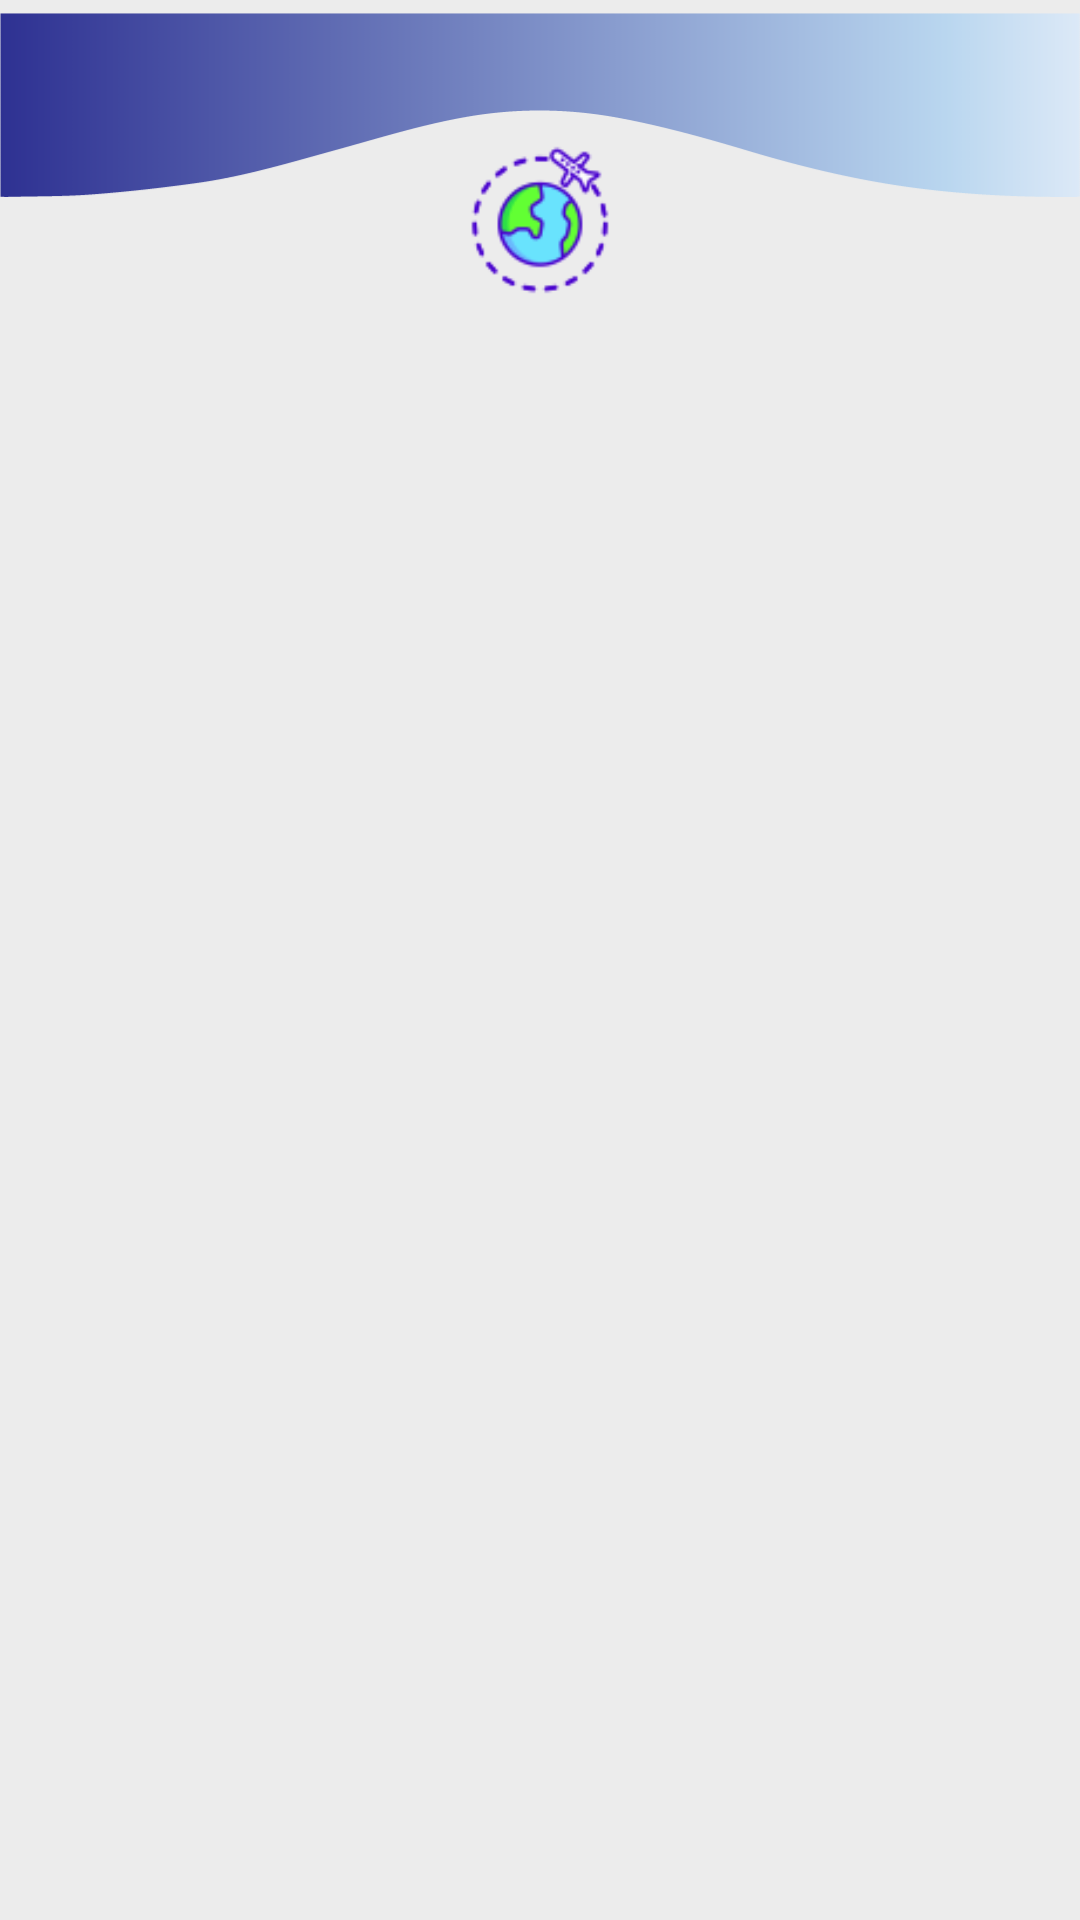

This screen was rendered from an Android layout file. Write that file and the resources it references.
<!-- AndroidManifest.xml: application theme AppTheme -->
<!-- res/layout/activity_vid_guide_recyclerview.xml -->
<?xml version="1.0" encoding="utf-8"?>
<androidx.constraintlayout.widget.ConstraintLayout xmlns:android="http://schemas.android.com/apk/res/android"
    xmlns:app="http://schemas.android.com/apk/res-auto"
    xmlns:tools="http://schemas.android.com/tools"
    android:layout_width="match_parent"
    android:layout_height="match_parent"
    android:background="#ECECEC"
    tools:context=".ActivityTouristVisa">

    <ImageView
        android:id="@+id/textView3"
        android:layout_width="match_parent"
        android:layout_height="70dp"
        android:src="@drawable/headertrans"
        app:layout_constraintEnd_toEndOf="parent"
        app:layout_constraintHorizontal_bias="0.0"
        app:layout_constraintLeft_toLeftOf="parent"
        app:layout_constraintRight_toRightOf="parent"
        app:layout_constraintStart_toStartOf="parent"
        app:layout_constraintTop_toTopOf="parent" />

    <ImageView
        android:id="@+id/imageView4"
        android:layout_width="50dp"
        android:layout_height="50dp"
        android:layout_marginTop="64dp"
        app:layout_constraintBottom_toBottomOf="@+id/textView3"
        app:layout_constraintEnd_toEndOf="parent"
        app:layout_constraintStart_toStartOf="parent"
        app:layout_constraintTop_toTopOf="@+id/textView3"
        app:layout_constraintVertical_bias="0.36"
        app:srcCompat="@drawable/visit" />

    <androidx.recyclerview.widget.RecyclerView
        android:id="@+id/recyclerViewVidGuide"
        android:layout_width="match_parent"
        android:layout_height="wrap_content"
        android:background="#6D929B"
        android:orientation="vertical"
        android:scrollbars="vertical"
        app:layout_constraintEnd_toEndOf="parent"
        app:layout_constraintStart_toStartOf="parent"
        app:layout_constraintTop_toBottomOf="@+id/imageView4" />

</androidx.constraintlayout.widget.ConstraintLayout>
<!-- resources referenced by this layout -->
<resources>
  <!-- drawable headertrans: png bitmap (drawable, 4733 bytes) -->
  <!-- drawable visit: png bitmap (drawable, 4799 bytes) -->
  <style name="AppTheme" parent="Theme.AppCompat.NoActionBar">
          
          <item name="colorPrimary">@color/colorPrimary</item>
          <item name="colorPrimaryDark">@color/colorPrimaryDark</item>
          <item name="colorAccent">@color/colorAccent</item>
      </style>
  <color name="colorPrimary">#0A527E</color>
  <color name="colorPrimaryDark">#0A527E</color>
  <color name="colorAccent">#0A527E</color>
</resources>
